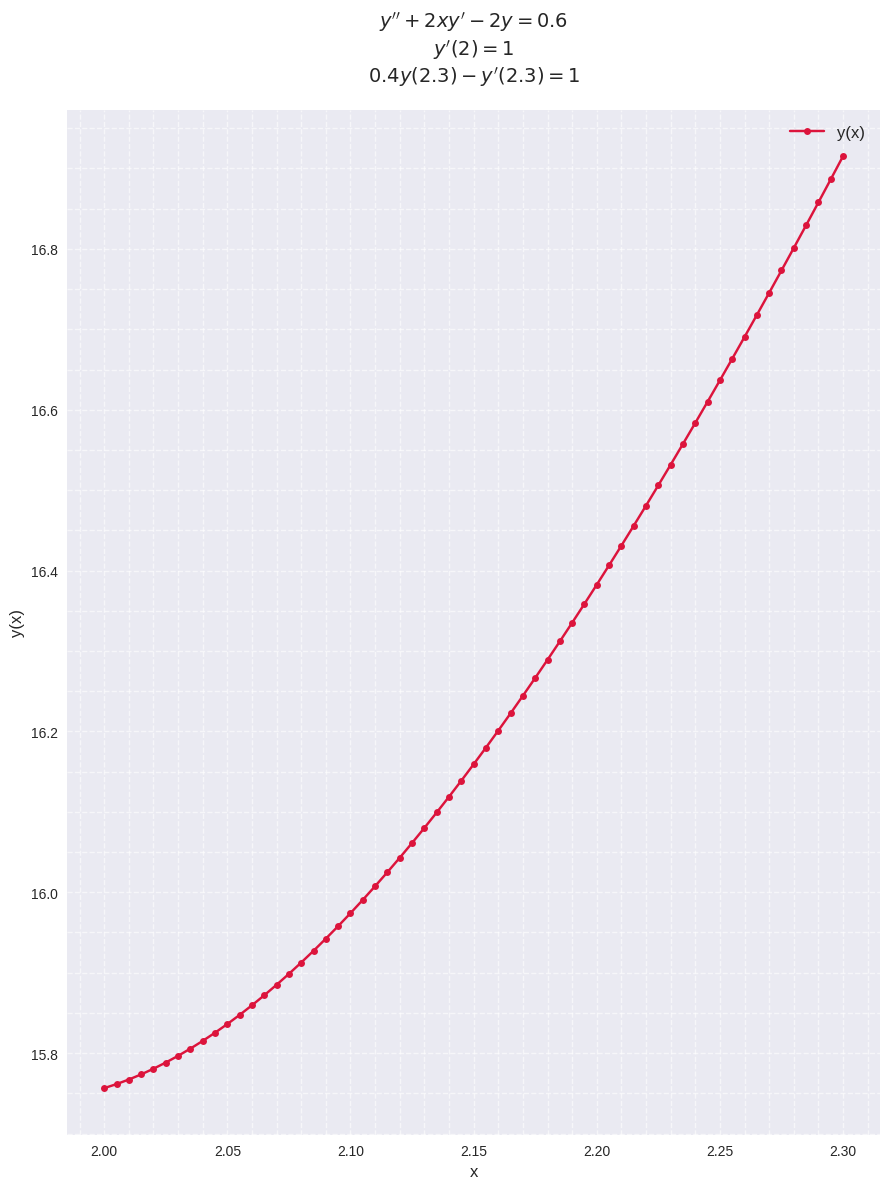

Reproduce this figure in Python.
import numpy as np
import matplotlib.pyplot as plt
from matplotlib.ticker import AutoMinorLocator


def TMA(x, h):
    n = len(x) - 1

    A = np.zeros(n + 1)
    B = np.zeros(n + 1)
    C = np.zeros(n + 1)
    F = np.zeros(n + 1)

    # Внутренние коэффы
    for i in range(1, n):
        A[i] = 1 - x[i] * h
        B[i] = -2 - 2 * h**2
        C[i] = 1 + x[i] * h
        F[i] = 0.6 * h**2

    # Краевые условия (i=0 и i=n)
    B[0] = -1
    C[0] = 1
    F[0] = h

    A[n] = 1
    B[n] = 0.4 * h - 1
    F[n] = h

    # Прямой ход прогонки (вычисление alpha и beta)
    alpha = np.zeros(n + 1)
    beta = np.zeros(n + 1)

    alpha[0] = -C[0] / B[0]
    beta[0] = F[0] / B[0]

    for i in range(1, n + 1):
        denominator = B[i] + A[i] * alpha[i - 1]
        if i < n:
            alpha[i] = -C[i] / denominator
        beta[i] = (F[i] - A[i] * beta[i - 1]) / denominator

    # Обратный ход прогонки (нахождение у)
    y = np.zeros(n + 1)
    y[n] = beta[n]

    for i in range(n - 1, -1, -1):
        y[i] = alpha[i] * y[i + 1] + beta[i]

    return y


h = 0.005
a, b = 2, 2.3
x = np.arange(a, b + h, h)
y = TMA(x, h)


print(f"\ny({x[0]:.4}) = {y[0]:.8} ; y({x[-1]:.4}) = {y[-1]:.8}\n")


plt.style.use("seaborn-v0_8")
plt.figure(figsize=(9, 12))
title = (
    r"$y''+2xy'-2y = 0.6$" + "\n" + r"$y'(2) = 1$" + "\n" + r"$0.4y(2.3) - y'(2.3) = 1$"
)
plt.plot(x, y, "o-", markersize=5, label=f"y(x)", color="crimson")
plt.xlabel("x", fontsize=12)
plt.ylabel("y(x)", fontsize=12)
plt.title(title, fontsize=14, pad=20)
plt.grid(True, which="both", linestyle="--", alpha=0.6)
plt.gca().xaxis.set_minor_locator(AutoMinorLocator())
plt.gca().yaxis.set_minor_locator(AutoMinorLocator())
plt.legend(fontsize=12, framealpha=1, shadow=True)
plt.tight_layout()
plt.show()
